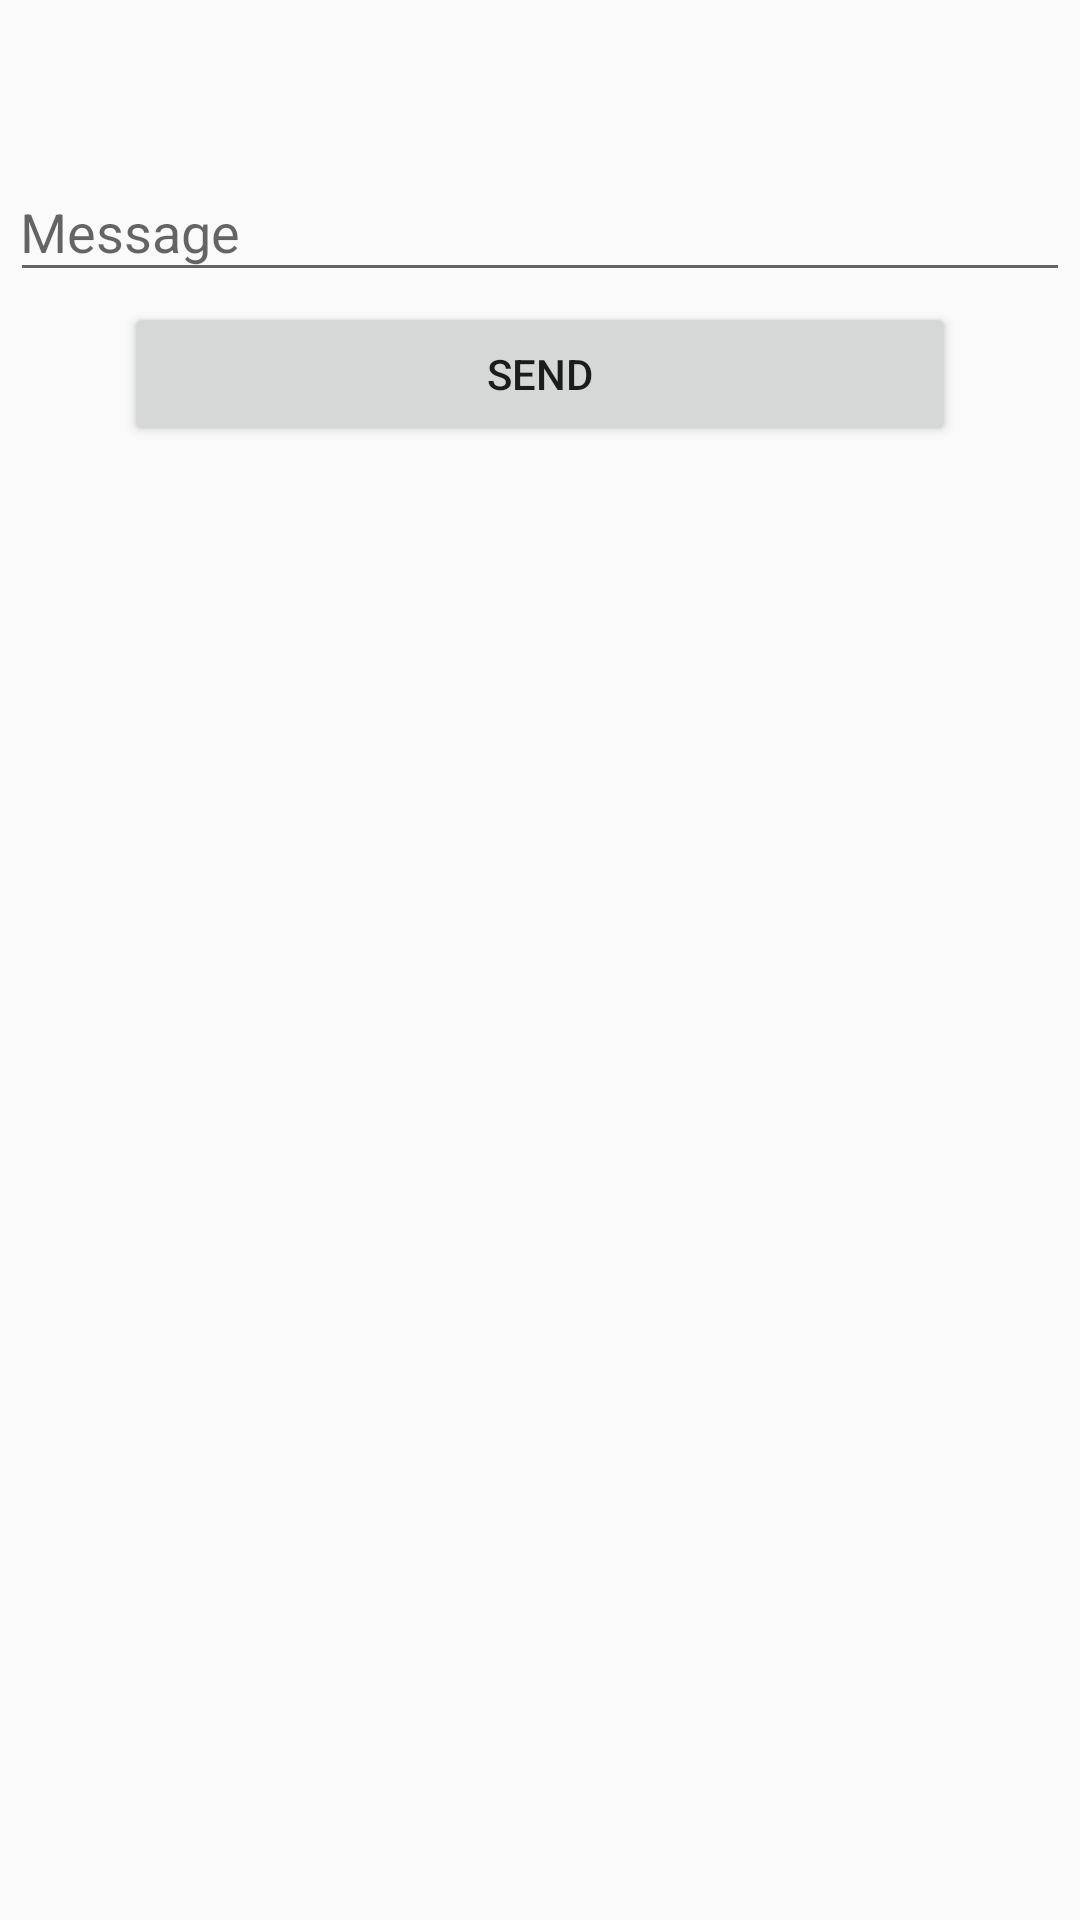

Reconstruct the res/layout file that produces this screen, plus the resources it refers to.
<!-- AndroidManifest.xml: application theme AppTheme -->
<!-- res/layout/message.xml -->
<?xml version="1.0" encoding="utf-8"?>
<LinearLayout xmlns:android="http://schemas.android.com/apk/res/android"
    android:orientation="vertical" android:layout_width="match_parent"
    android:layout_height="match_parent">

    <TextView
        android:text=""
        android:layout_width="match_parent"
        android:layout_height="wrap_content"
        android:id="@+id/textView2"
        android:textSize="15pt"
        android:textAlignment="center"
        android:textColor="@color/colorPrimary"
        />

    <android.support.design.widget.TextInputLayout
        android:layout_width="match_parent"
        android:layout_height="wrap_content"
        android:hint="@string/message_content"
        android:layout_margin="10px"
        android:layout_marginLeft="15dp"
        android:layout_marginRight="15dp"
        >
        <EditText
            android:layout_width="match_parent"
            android:layout_height="match_parent"
            android:id="@+id/reply_message_content"
            android:paddingLeft="10px"
            android:paddingRight="10px"/>
    </android.support.design.widget.TextInputLayout>

    <Button
        android:layout_width="match_parent"
        android:layout_height="wrap_content"
        android:text="@string/btn_send"
        android:id="@+id/reply_message"
        android:layout_marginLeft="20pt"
        android:layout_marginRight="20pt"
        />

    <ProgressBar
        android:id="@+id/progressBarmessage"
        android:layout_width="30dp"
        android:layout_height="30dp"
        android:layout_gravity="bottom|right"
        android:layout_marginBottom="20dp"
        android:visibility="gone" />
</LinearLayout>
<!-- resources referenced by this layout -->
<resources>
  <color name="colorPrimary">#3F51B5</color>
  <string name="btn_send">Send</string>
  <string name="message_content">Message</string>
  <style name="AppTheme" parent="Theme.AppCompat.Light.DarkActionBar">
          
          <item name="colorPrimary">@color/casper_red</item>
          <item name="colorPrimaryDark">@color/casper_red</item>
          <item name="colorAccent">@color/casper_red</item>
      </style>
  <color name="casper_red">#CD0000</color>
</resources>
